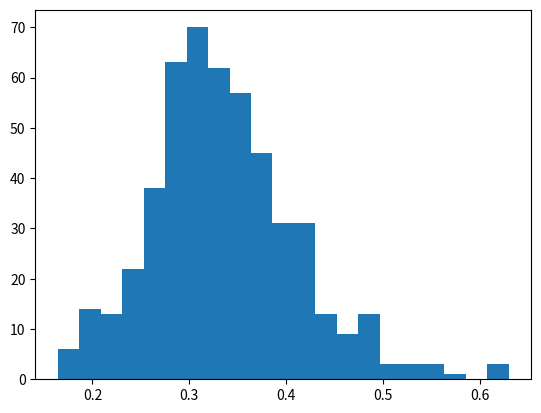

This figure's Python source: (Note: this script raises an exception after producing the figure.)
# -*- coding: utf-8 -*-
"""
Created on Thu Nov 24 12:09:21 2016

[redacted]
"""
import numpy as np
import matplotlib.pyplot as plt
from scipy.spatial import distance
import math
from scipy import integrate
import os.path
from scipy.optimize import curve_fit
from scipy.stats import norm
import matplotlib.mlab as mlab
import matplotlib.pyplot as plt
from scipy.special import binom
from scipy.optimize import curve_fit, minimize_scalar

class Main:
    def __init__(self, dim, npoints, mean=[0.0,0.0], kth=1 ):
        self.data=np.array([[0.0]*dim]*npoints)
        self.dim=dim
        self.npoints=npoints
        self.mean=mean
        self.kth=kth
        self.like=np.array([0.0]*self.npoints) # Here the likelihood of each point will be stored
        
        self.call()
        
   
    def gaussian(self):
        """
        The generator of data with gaussian distribution of points
        """
        i=0
        variance=1
        while (i < self.npoints):
          
                            
            self.data[i] = np.random.normal(self.mean, variance)
            self.like[i] = 1/(2*np.pi)*np.exp(-(self.data[i,0]-self.mean[0])**2/2*variance**2)*np.exp(-(self.data[i,1]-self.mean[1])**2/2*variance**2)
            i+=1
        self.volume = math.pi**(self.dim/2)*(variance*2)**(self.dim)/math.gamma(self.dim/2+1)    # the factor around variance is the number of sigma
        self.maindensity=self.npoints/self.volume    
        print("main density is", self.maindensity)

        
    def flat(self):
        """
        This method generate data according to a flat distribution
        """
        i=0
        self.x=4
        self.volume=self.x**(self.dim)
        while(i<self.npoints):
            j=0
            while (j<self.dim):
                self.data[i,j]=np.random.uniform(0,self.x)
                j+=1
            self.like[i]=1/self.volume
            i+=1 
        self.maindensity=self.npoints/self.volume
        print("main density is",self.maindensity)

    
    def distance(self):
        """
        This method calculates the kth nearest neighbour distance. The results are saved in 1D array
        """
        i=0
        self.distance=np.array([0.0]*self.npoints)
        for point in self.data:
            j=0
            dist=[]
            for other in self.data:
                if (i==j):
                    j+=1
                else:
                   dist.append(distance.euclidean(point, other)) 
                j+=1
         
            a = np.array(dist)
            self.distance[i] = np.partition(a, self.kth-1)[self.kth-1]
            i+=1
            
    def density(self):
        """Here the local density around each point is calculated"""
        self.density=np.array([0.0]*self.npoints)
        i=0
        while i<len(self.distance):
            self.density[i] = self.kth*math.gamma(self.dim/2+1)/(math.pi**(self.dim/2)*self.distance[i]**self.dim)
            i+=1  
            
            
    def plot(self):
        """
        This method plots the histogram of the kth nearest neighbout distances
        """
        plt.figure(1)   
        self.histogram = plt.hist(self.distance,bins="auto", normed=True )       
        plt.title("Nearest neighbour")
        plt.xlabel("distance")
        plt.ylabel("probability")
        
        

    def gauss( x,a,x0,sigma):
        """Prescription for gauss distribution"""
        return a*math.e**(-(x-x0)**2/(2*sigma**2))
        
    def fit(self):
        """This methods fits the histogram with gaussian curve and finds the parameters of the curve."""               
        j=0
        self.bincentres=np.array([0.0]*(len(self.histogram[1])-1))        
        while j<(len(self.histogram[1])-1):        
            self.bincentres[j]=(self.histogram[1][j]+self.histogram[1][j+1])/2            
            j+=1
        
        self.gaussdata,pcov = curve_fit(Main.gauss,self.bincentres,self.histogram[0],p0=[1,np.mean(self.bincentres),1])
        plt.plot(self.bincentres,Main.gauss(self.bincentres,*self.gaussdata),'ro:',label='fit')
        print("the fitted variables are: normalisation constant, mean, standard dev")
        print(self.gaussdata)        
        

    def analytic(self, r, n):
        """
        Analytic function obtained through Poisson method"""
        lamda = np.pi**(self.dim/2)*r**(self.dim)/math.gamma(self.dim/2+1)*n
        #dkpdf= (lamda**(self.kth-1)*np.exp(-lamda)*2*np.pi*r*n/math.factorial(self.kth-1))
        dkpdf = (np.exp((self.kth-1)*np.log(lamda)-lamda+np.log(2*np.pi*r*n)-gammaln(self.kth)))
        return dkpdf

    def analytic2(self,r):
        """Analytic function as from the paper"""
        self.V0=np.pi**(self.dim/2)/(math.gamma(self.dim/2+1))
        self.binomial = (binom(self.maindensity-1, self.kth-1))*(self.maindensity-self.kth)
        anpdf=self.binomial*self.V0**(self.kth)*(1-self.V0*r**self.dim)**(self.maindensity-self.kth-1)*self.dim*r**(self.dim*self.kth-1)
        return anpdf        
        
    def analyticfit(self):
        """
        Fits the analytic function with a gaussian to get the parameters
        """
        self.maxbin=max(self.histogram[1])
        self.minbin=min(self.histogram[1])
        self.steps=np.linspace(self.minbin, self.maxbin, 100)
        
        self.gaussanalyt,pcov2 =curve_fit(Main.gauss,self.steps,self.analytic(self.steps, self.maindensity),p0=[1,np.mean(self.steps),1])
        plt.plot(self.steps,Main.gauss(self.steps,*self.gaussanalyt),'ro:',label='fit')
        print("the fitted variables of analytic function are: normalisation constant, mean, standard dev")
        print(self.gaussanalyt)
               
        plt.show()
        
 

    def aestimator(self):
        """
        This method estimates the A based on the following approach: From nearest neighbour distances the local density can be estimated. 
        From this the A can be estimated - the histogram will have A on the x axis. The mean of fitted gaussian can be considered as the A estimate??
        This is one way I understood the method 1 given last week. 
        """
        self.a=self.density/self.like
        
        plt.figure(2)   
        self.histogram2 = plt.hist(self.a,bins="fd", normed=True )       
        plt.title("A estimation")
        plt.xlabel("A")
        plt.ylabel("probability")
        self.average=np.mean(self.a)        

        # finding a good starting estimate for the mean
        i=0
        maxhist = max(self.histogram2[0])
        for hbin in self.histogram2[0]:
            if( hbin== maxhist):
                #print("hey")
                maxvalue=i
                None
            i+=1
            
                        
        j=0
        self.bincentres2=np.array([0.0]*(len(self.histogram2[1])-1))
        
        while j<(len(self.histogram2[1])-1):
            
            self.bincentres2[j]=(self.histogram2[1][j]+self.histogram2[1][j+1])/2           
            j+=1

        self.agauss,pcov3 = curve_fit(Main.gauss,self.bincentres2,self.histogram2[0],p0=[maxhist,self.bincentres2[maxvalue],self.bincentres2[maxvalue]/2])
        plt.plot(self.bincentres2,Main.gauss(self.bincentres2,*self.agauss),'ro:',label='fit')
     
        plt.show()
        mean = np.mean(self.a)
        print("The value of A using estimation is(peak, average)",self.agauss[1], mean)
        
    def scale(self):
        """
        This method takes p(D|n) scales it for every point and its local density ni to p(D|ni)
        Then it takes this prob and using Bayes theorem scales it into p(n|Di).
        PDF for each point is then evaluated on range and the gaussians are multiplied (sum of logs). 
        This leads to a peak which represents the A estimate
        """
        self.localgauss=np.zeros((len(self.density),3))
        i=0
        for value in self.density:
            scale = (self.maindensity/value)**(1/self.dim)
            self.localgauss[i][0]= self.gaussanalyt[0]/scale
            self.localgauss[i][1]=self.gaussanalyt[1]*scale
            self.localgauss[i][2] = self.gaussanalyt[2]*scale
            i+=1
            

        self.steps2=np.linspace(0.05,self.gaussanalyt[1]*4,500)
        self.probabilities=np.zeros((len(self.density), len(self.steps2)))
        j=0
        plt.figure(3)
        for gauss in self.localgauss:
            self.probabilities[j]=Main.gauss(self.steps2,*gauss)
            plt.plot(self.steps2, self.probabilities[j])
            
            plt.title("scale fit")
            j+=1

        self.newsteps=self.kth/(math.pi*(self.steps2)**2)

        
        self.logsum=np.zeros(( len(self.steps2)))
        print(self.logsum.shape)
        k=0
        
        for prob in self.probabilities:
 
            self.logsum=np.add(self.logsum,np.log(prob))
            k+=1
       

        self.newsteps=self.newsteps/self.like[1]

        plt.figure(5)
        plt.title("Peak")
        plt.plot(self.newsteps,np.exp(self.logsum))
        plt.show()
        self.max_x = self.newsteps[self.logsum.argmax()]
        self.max_y = max(self.logsum)
        print("The estimate of A",self.max_x)

        
        #other, self.nnewsteps=np.split(self.newsteps,[(self.logsum.argmax())*0.5])
       # other2, self.nlogsum=np.split(self.logsum,[(self.logsum.argmax())*0.5])

       # plt.figure(6)
       # plt.title("Peak2")
       # plt.plot(self.nnewsteps,np.exp(self.nlogsum))
        #plt.show()
        

    def call(self):
        #self.gaussian()
        self.flat()
        self.distance()
        self.density()
        self.plot()
        self.fit()
        self.analyticfit()
        self.aestimator()
        self.scale()
       
       
        """Comment> The flattening of the D distribution might be due to boundary effects. which makes the distance larger than it should actually be"""

        
a=Main(2,500,[1.0,1.0],10)            
